The GitHub repository AndersonBenitesKoW/Proyecto_Paltas contains a labelled image folder "My_datasheet" with 3 categories: first quality, second quality, third quality. Examples follow, each with its label.

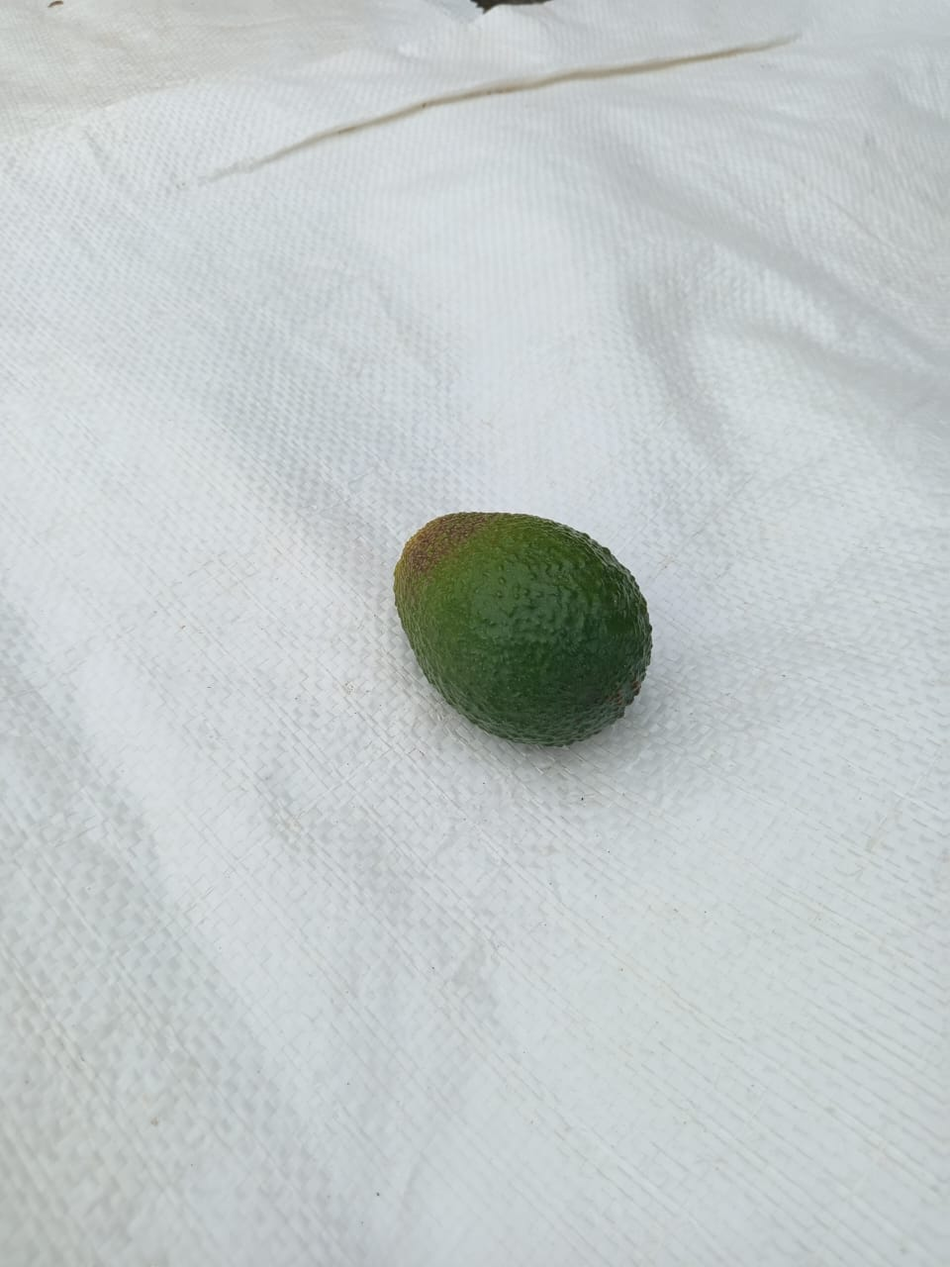
Label: first quality

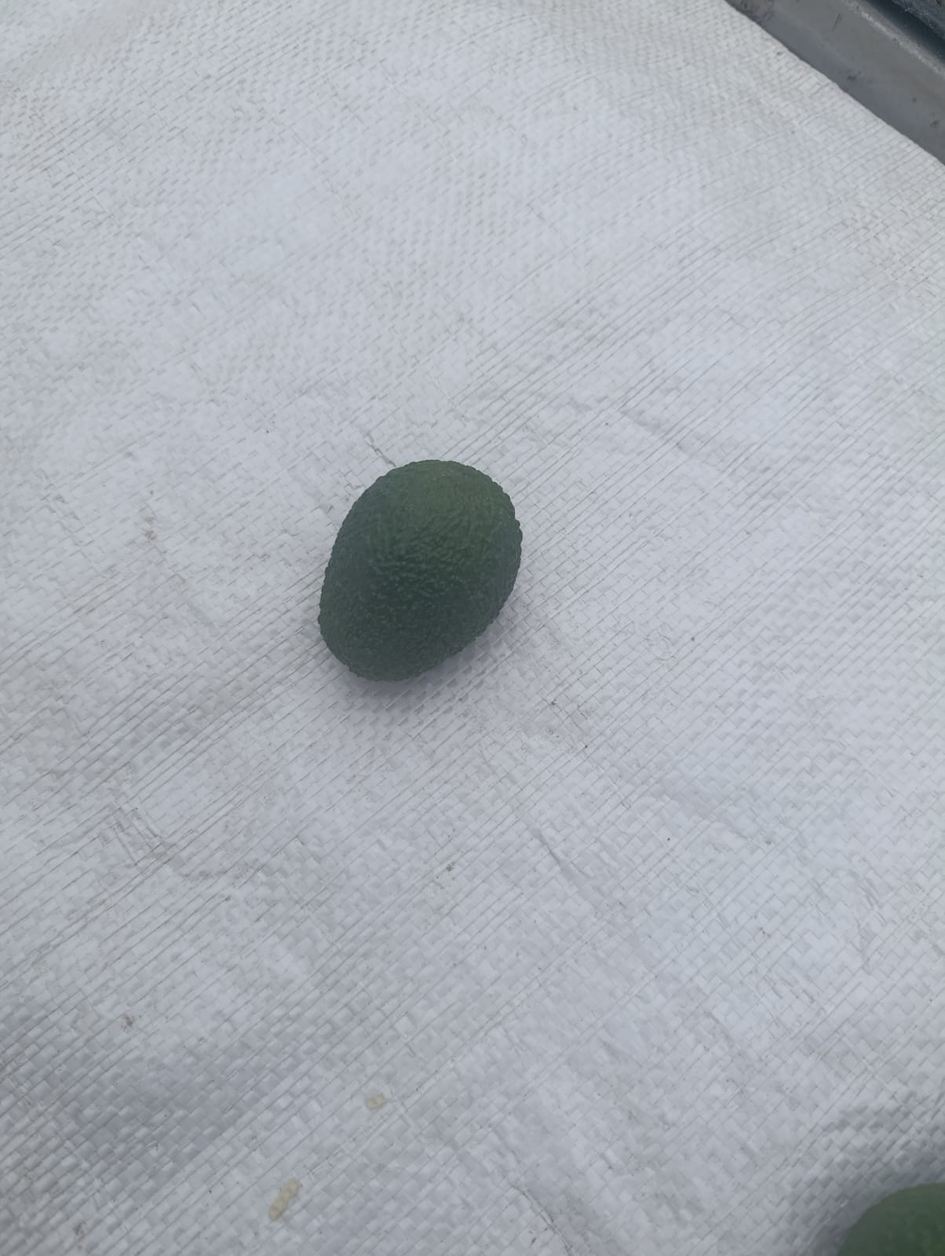
Label: second quality

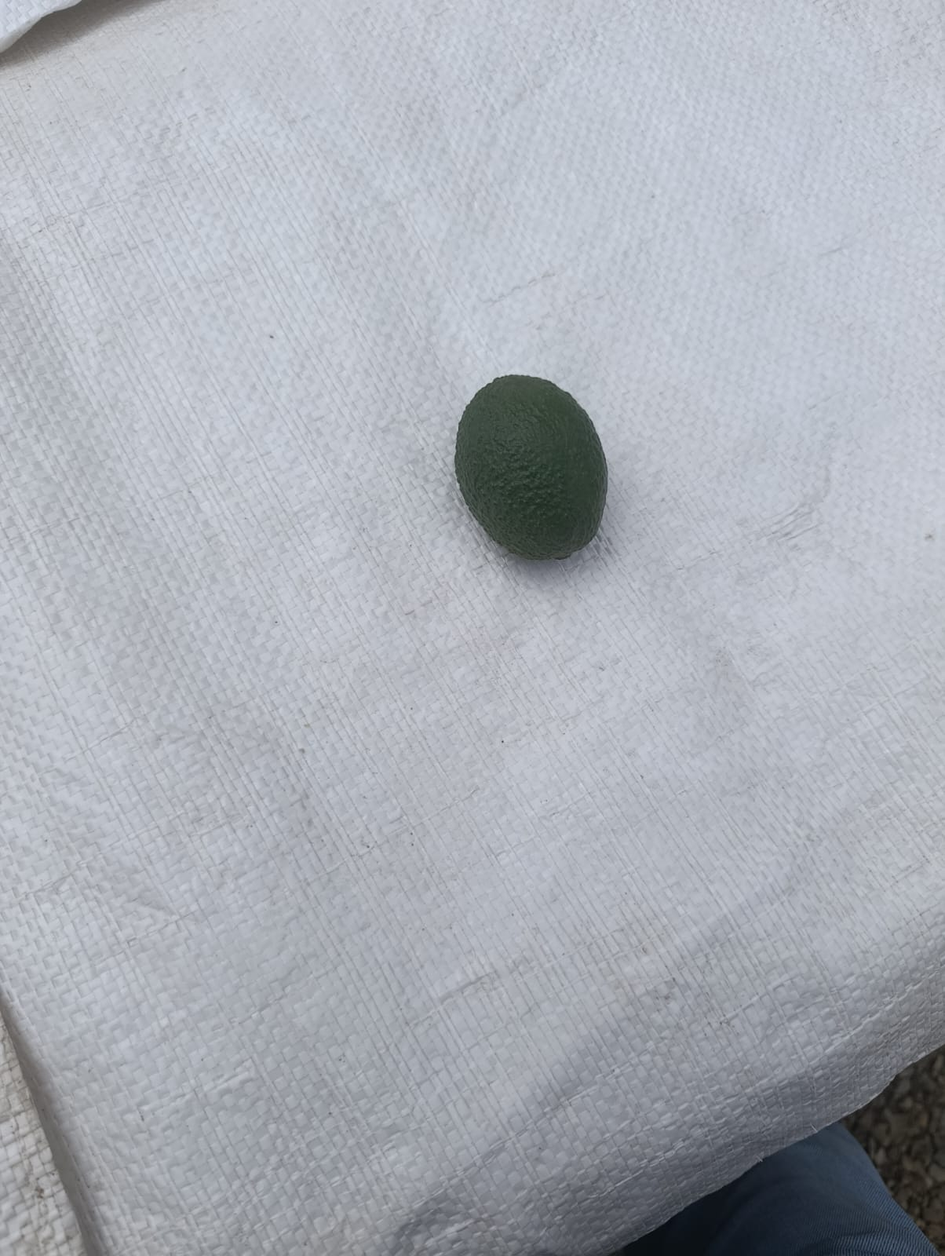
Label: second quality

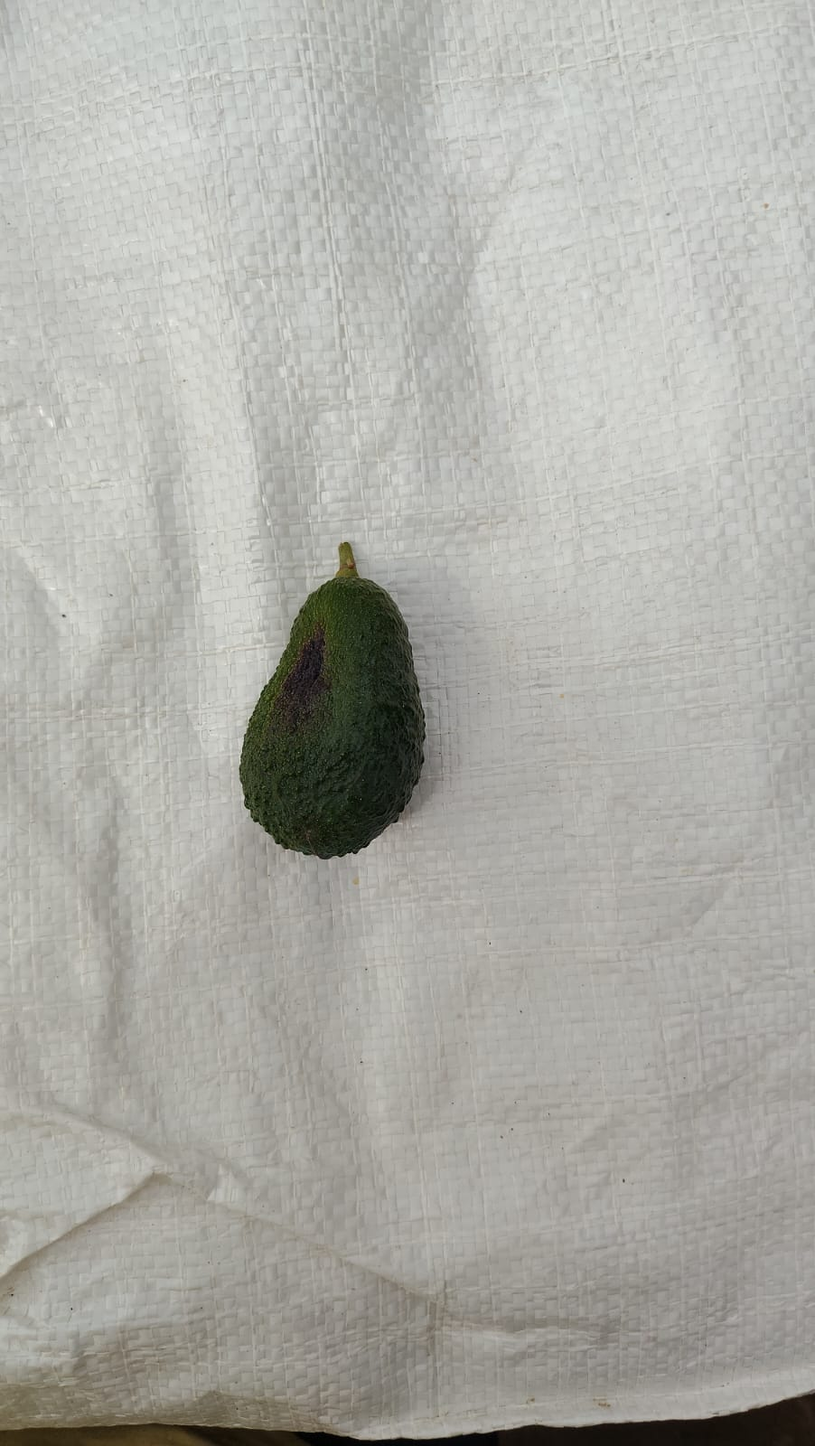
Label: third quality

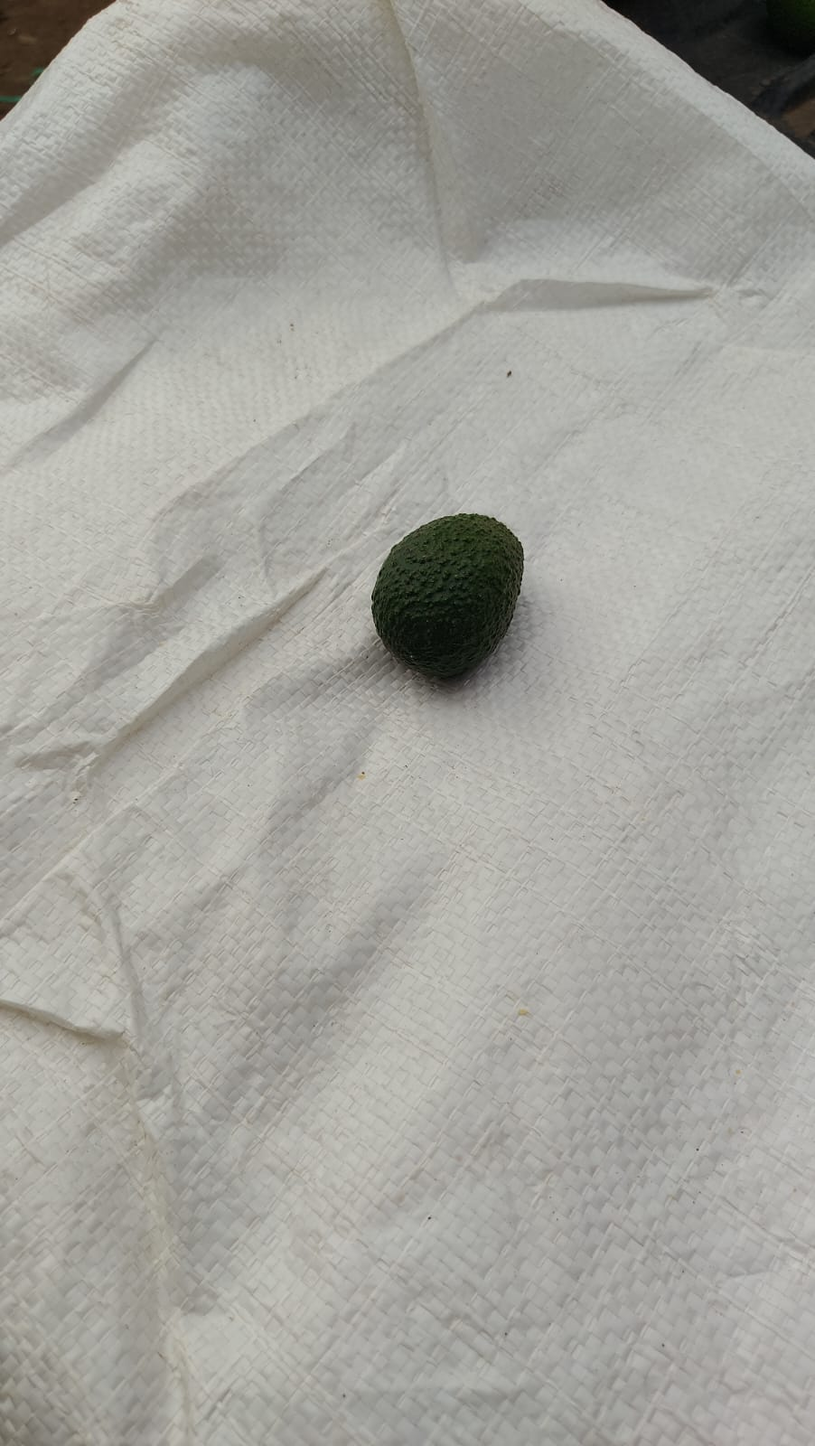
Label: third quality

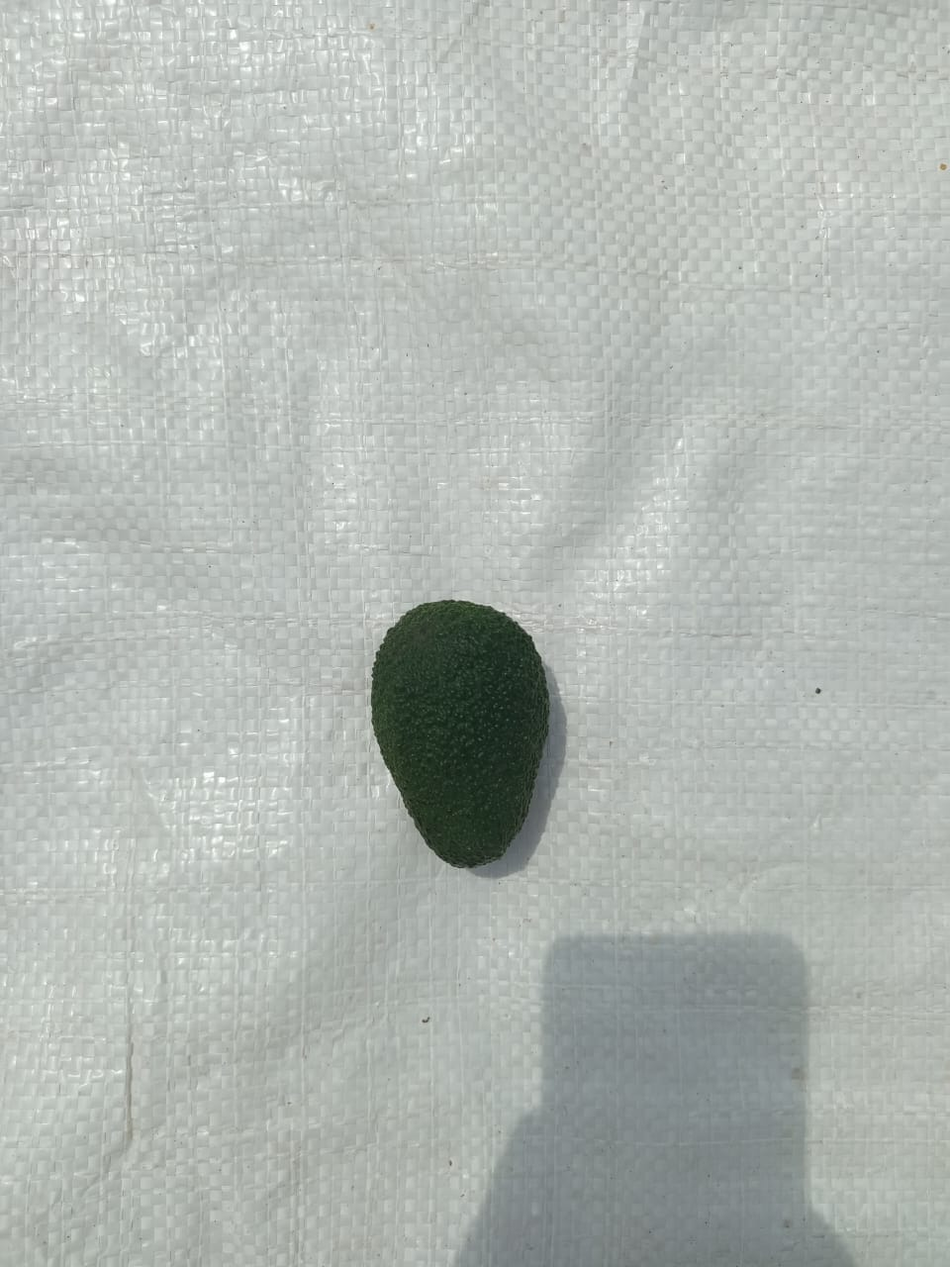
Label: second quality
